Run: headless pygame with SDL's dummy video driver; simulated clock (each Clock.tick advances the game by its frame time, no real sleeping); random seed 0; keys injected as events and as key.get_pressed() state; no mouse input.
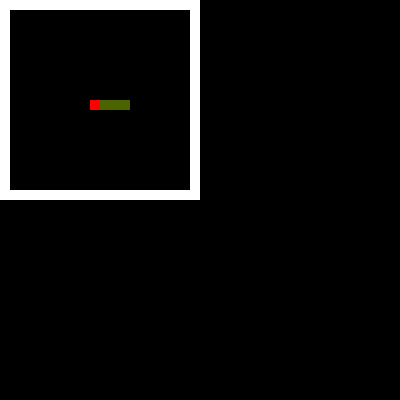
Frame 1 of 4 · flips 1–60 · no input
Frame 2 of 4 · flips 61–180 · tapped SPACE, RETURN · held RIGHT (→), D · screen unchanged from frame 1, image omitted
Frame 3 of 4 · flips 181–300 · held DOWN (↓), S · screen unchanged from frame 2, image omitted
Frame 4 of 4 · flips 301–420 · held LEFT (←), A, UP (↑), W · screen unchanged from frame 3, image omitted

The pygame program that drew these frames:

import pygame
import time

# Settings
#   window
resolution = (400, 400)
pixel_size = 10

#   colors
red = (255, 0, 0)
lime = (75, 100, 0)
white = (255, 255, 255)
black = (0, 0, 0)

#   board
board_size = {"width": 20, "height": 20}

#   game
field_types = {"WALL": 4,
               "GROUND": 0,
               "FOOD": 1,
               "HEAD": 2,
               "TAIL": 3}
directions = {"right": 0,
              "left": 1,
              "up": 2,
              "down": 3}
game_speed = 0.5

#   snake
snake_starting_length = 3

# game_data
#   board
board_data = []

#   metrics
game_over = False

#   snake
snake_position = [{"x": 0, "y": 0}]
snake_direction = directions["left"]
snake_last_direction = snake_direction


def main():
    window = init()

    time_last_update = time.time()
    time_game_start = time_last_update

    total_updates = 0
    while not game_over:
        time_to_next_update = time_last_update - time_game_start - total_updates * game_speed
        event_handling()
        if time_to_next_update >= 0:
            game_update()
            total_updates += 1
            log_grid()
        draw(window)
        pygame.display.update()
        time_last_update = time.time()

    pygame.quit()
    quit()


def init():
    pygame.init()
    init_game()
    return init_window()


def init_window():
    return pygame.display.set_mode(resolution)


def init_game():
    init_snake()
    init_board()


def init_board():
    board_width = board_size["width"]
    board_height = board_size["height"]

    # set positions of elements like, walls, the snake and the food
    for x in range(board_width):
        tile_data = []
        board_data.append(tile_data)
        for y in range(board_height):
            # Wände
            if x % (board_width - 1) is 0 or y % (board_height - 1) is 0:
                tile_data.append(field_types["WALL"])
            else:
                # Boden
                tile_data.append(0)

    # Snake
    add_snake_to_board()


def init_snake():
    board_width = board_size["width"]
    board_height = board_size["height"]

    # position and create snake
    snake_position[0]["x"] = int(board_width / 2)
    snake_position[0]["y"] = int(board_height / 2)
    snake_head_position_x = snake_position[0]["x"]
    snake_head_position_y = snake_position[0]["y"]

    for i in range(snake_starting_length):
        snake_position.append({"x": snake_head_position_x + i + 1, "y": snake_head_position_y})


def which_body_part_is_overlapping(position: (int, int)):
    for body_part_position in snake_position:
        if position is body_part_position["x"] and position is body_part_position["y"]:
            return position
    return -1, -1


def is_position_overlapping_with_snake(position: (int, int)):
    if which_body_part_is_overlapping(position)[0] is not -1:
        return True
    return False


def draw(window):
    pygame.draw.rect(window, black, [0, 0, board_size["width"] * pixel_size, board_size["height"] * pixel_size])
    for x, row in enumerate(board_data):
        for y, tile in enumerate(row):
            color = "NONE"
            if tile is field_types["HEAD"]:
                color = red
            elif tile is field_types["TAIL"]:
                color = lime
            elif tile is field_types["WALL"]:
                color = white

            if color != "NONE":
                pygame.draw.rect(window, color, [x * pixel_size, y * pixel_size, pixel_size, pixel_size])


def game_update():
    snake_move()


def snake_move():
    clear_snake_from_board()
    global snake_last_direction

    if snake_direction == directions["left"]:
        snake_move_to((snake_position[0]["x"] - 1, snake_position[0]["y"]))
    elif snake_direction == directions["right"]:
        snake_move_to((snake_position[0]["x"] + 1, snake_position[0]["y"]))
    elif snake_direction == directions["up"]:
        snake_move_to((snake_position[0]["x"], snake_position[0]["y"] - 1))
    elif snake_direction == directions["down"]:
        snake_move_to((snake_position[0]["x"], snake_position[0]["y"] + 1))
    snake_last_direction = snake_direction

    add_snake_to_board()


def snake_move_to(tile: (int, int)):
    last_element = len(snake_position) - 1
    snake_position[last_element] = {"x": tile[0], "y": tile[1]}
    snake_position.insert(0, snake_position.pop(last_element))


def clear_snake_from_board():
    for body_part in snake_position:
        board_data[body_part["x"]][body_part["y"]] = 0


def add_snake_to_board():
    for i in range(len(snake_position)):
        body_part = snake_position[i]
        if i is 0:
            board_data[body_part["x"]][body_part["y"]] = field_types["HEAD"]
        else:
            board_data[body_part["x"]][body_part["y"]] = field_types["TAIL"]


def event_handling():
    for event in pygame.event.get():
        if event.type == pygame.QUIT:
            global game_over
            game_over = True
        if event.type == pygame.KEYUP:
            global snake_direction
            if event.key == pygame.K_a and snake_last_direction is not directions["right"]:
                snake_direction = directions["left"]
            elif event.key == pygame.K_d and snake_last_direction is not directions["left"]:
                snake_direction = directions["right"]
            elif event.key == pygame.K_w and snake_last_direction is not directions["down"]:
                snake_direction = directions["up"]
            elif event.key == pygame.K_s and snake_last_direction is not directions["up"]:
                snake_direction = directions["down"]


def log_grid():
    for row in enumerate(board_data):
        print(row)


main()
